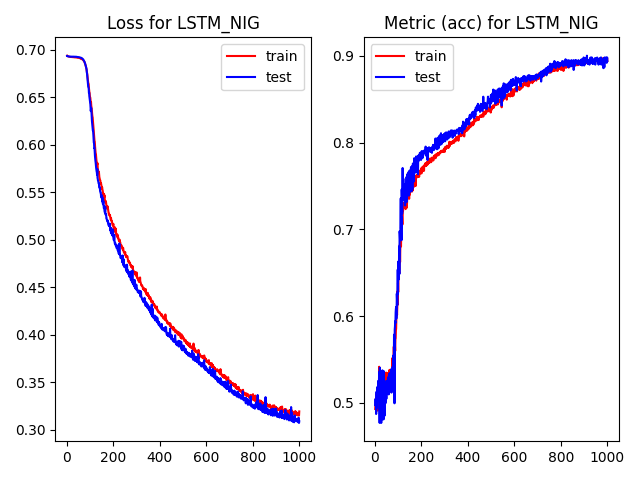

The table this chart was drawn from, first rows:
, epoch, loss, acc, val_loss, val_acc, time
0, 0.0, 0.694, 0.493, 0.6937, 0.4974, 1.757
1, 1.0, 0.6935, 0.4961, 0.6937, 0.5036, 0.2519
2, 2.0, 0.6936, 0.4999, 0.6935, 0.5046, 0.2972
3, 3.0, 0.6935, 0.5053, 0.6934, 0.4985, 0.3
4, 4.0, 0.6933, 0.4989, 0.6933, 0.4872, 0.2995
5, 5.0, 0.6931, 0.499, 0.6932, 0.4923, 0.3005
6, 6.0, 0.693, 0.5108, 0.6932, 0.5128, 0.2988
7, 7.0, 0.693, 0.5079, 0.6931, 0.4943, 0.3016
8, 8.0, 0.693, 0.5073, 0.6931, 0.518, 0.2978
9, 9.0, 0.693, 0.5006, 0.6931, 0.5139, 0.2973
10, 10.0, 0.6929, 0.491, 0.693, 0.5057, 0.2974
11, 11.0, 0.6928, 0.5075, 0.693, 0.5087, 0.2966
12, 12.0, 0.6928, 0.505, 0.693, 0.5026, 0.2969
13, 13.0, 0.6927, 0.5035, 0.693, 0.5252, 0.298
14, 14.0, 0.6927, 0.5212, 0.693, 0.5108, 0.299
15, 15.0, 0.6926, 0.5206, 0.693, 0.5252, 0.2984
16, 16.0, 0.6927, 0.5007, 0.6929, 0.5242, 0.298
17, 17.0, 0.6926, 0.5416, 0.693, 0.5355, 0.2998
18, 18.0, 0.6926, 0.5359, 0.6929, 0.5149, 0.2992
19, 19.0, 0.6926, 0.4997, 0.693, 0.4769, 0.3008
20, 20.0, 0.6926, 0.5149, 0.6929, 0.5406, 0.2999
21, 21.0, 0.6925, 0.5095, 0.6929, 0.4789, 0.2988
22, 22.0, 0.6924, 0.5203, 0.6929, 0.5242, 0.3004
23, 23.0, 0.6925, 0.5349, 0.6929, 0.5211, 0.2994
24, 24.0, 0.6924, 0.5091, 0.6929, 0.4892, 0.257
25, 25.0, 0.6924, 0.5102, 0.6929, 0.5057, 0.2489
26, 26.0, 0.6924, 0.5006, 0.693, 0.4769, 0.2505
27, 27.0, 0.6924, 0.5119, 0.693, 0.519, 0.2611
28, 28.0, 0.6924, 0.5122, 0.6929, 0.5036, 0.279
29, 29.0, 0.6924, 0.518, 0.6929, 0.5128, 0.28
30, 30.0, 0.6924, 0.5096, 0.6929, 0.5036, 0.2647
31, 31.0, 0.6923, 0.5337, 0.6929, 0.5375, 0.2607
32, 32.0, 0.6923, 0.5095, 0.6929, 0.481, 0.2602
33, 33.0, 0.6924, 0.5231, 0.6929, 0.5293, 0.2609
34, 34.0, 0.6924, 0.4999, 0.6928, 0.4943, 0.255
35, 35.0, 0.6923, 0.5339, 0.6929, 0.5283, 0.2869
36, 36.0, 0.6924, 0.5086, 0.6928, 0.481, 0.2874
37, 37.0, 0.6923, 0.5312, 0.6929, 0.5365, 0.2885
38, 38.0, 0.6921, 0.5106, 0.6928, 0.5036, 0.2859
39, 39.0, 0.6921, 0.5152, 0.6928, 0.518, 0.2873
40, 40.0, 0.6922, 0.5022, 0.6928, 0.4851, 0.289
41, 41.0, 0.6921, 0.5083, 0.6927, 0.5128, 0.2876
42, 42.0, 0.692, 0.5115, 0.6927, 0.5036, 0.2883
43, 43.0, 0.6919, 0.5178, 0.6927, 0.5242, 0.2881
44, 44.0, 0.692, 0.5101, 0.6927, 0.4995, 0.2882
45, 45.0, 0.6919, 0.5093, 0.6926, 0.5087, 0.288
46, 46.0, 0.6918, 0.531, 0.6927, 0.5211, 0.2888
47, 47.0, 0.6919, 0.5349, 0.6926, 0.5252, 0.2869
48, 48.0, 0.6918, 0.5173, 0.6925, 0.5046, 0.2892
49, 49.0, 0.6918, 0.5323, 0.6925, 0.5211, 0.2879
50, 50.0, 0.6918, 0.5216, 0.6924, 0.5149, 0.2865
51, 51.0, 0.6917, 0.5324, 0.6924, 0.5139, 0.2899
52, 52.0, 0.6916, 0.5179, 0.6924, 0.517, 0.2866
53, 53.0, 0.6914, 0.5208, 0.6923, 0.5252, 0.286
54, 54.0, 0.6914, 0.5211, 0.6922, 0.5149, 0.2867
55, 55.0, 0.6913, 0.5342, 0.6922, 0.5293, 0.2868
56, 56.0, 0.6912, 0.5229, 0.6921, 0.5272, 0.2886
57, 57.0, 0.6912, 0.5342, 0.692, 0.5231, 0.2866
58, 58.0, 0.6913, 0.5148, 0.692, 0.5098, 0.2855
59, 59.0, 0.691, 0.5283, 0.6919, 0.5313, 0.2893
... 940 more rows
